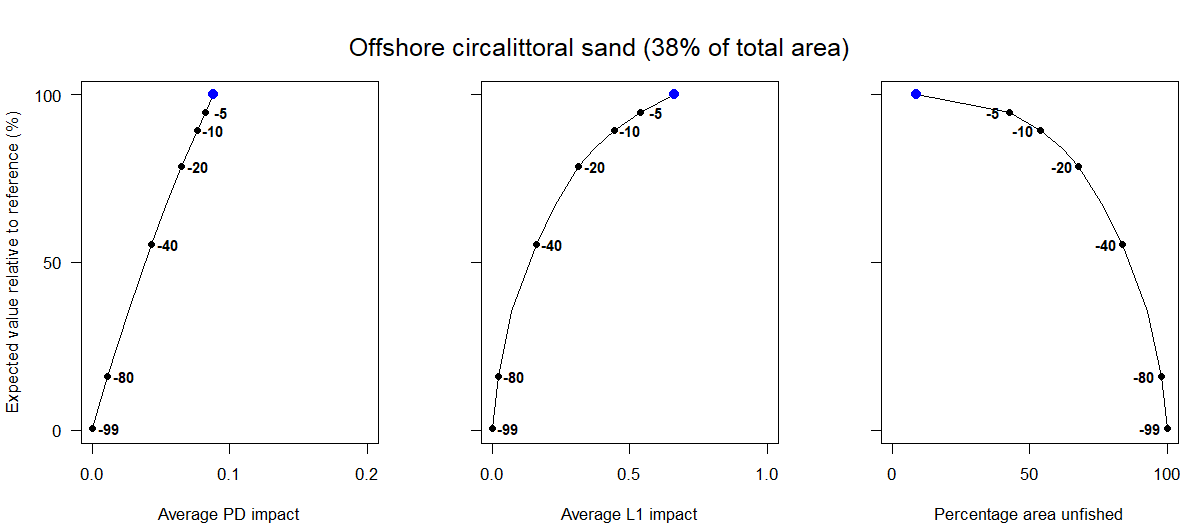

Source data for this figure (header and first rows):
Effort reduction as a percentage, Average PD impact, Average L1 impact, Percentage area unfished, Percentage of total value, Percentage of total weight
0, 0.09, 0.66, 8.94, 100, 100
5, 0.08, 0.54, 42.76, 94.52, 96.04
10, 0.08, 0.44, 53.91, 89.45, 92.74
15, 0.07, 0.37, 61.82, 84.09, 89.28
20, 0.07, 0.32, 67.79, 78.53, 85.98
30, 0.05, 0.23, 76.9, 66.64, 78.44
40, 0.04, 0.16, 83.77, 55.32, 71.06
60, 0.03, 0.07, 92.75, 35.38, 53.46
80, 0.01, 0.02, 97.77, 15.92, 27.28
99, 0, 0, 99.96, 0.54, 1.02
